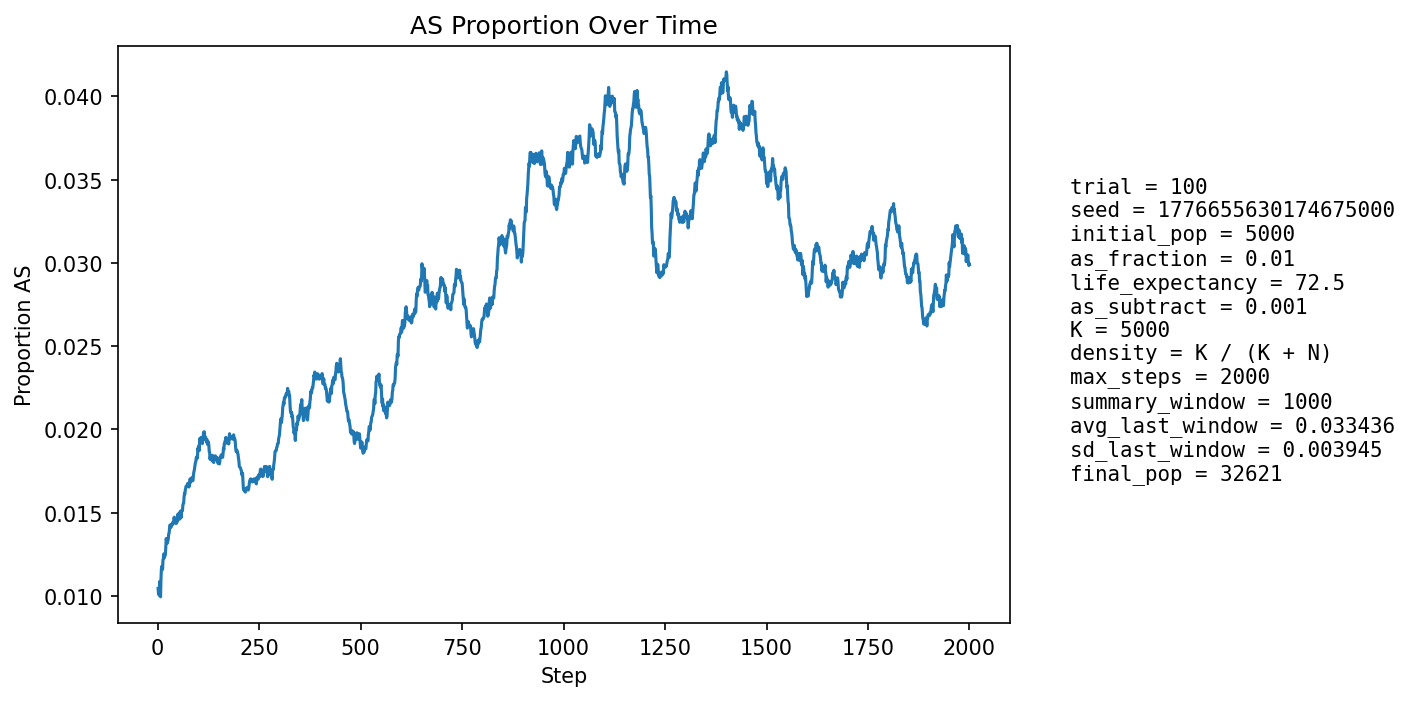

The file beside this chart, header and first rows:
step, population_size, births, newborn_AA, newborn_AS, newborn_SS, prop_newborn_AA, prop_newborn_AS, prop_newborn_SS, prop_repro_AA, prop_repro_AS, prop_AS_population
1, 5926, 1252, 1240, 12, 0, 0.9904, 0.009585, 0.0, 0.9904, 0.009588, 0.01046
2, 6709, 1147, 1139, 8, 0, 0.993, 0.006975, 0.0, 0.9904, 0.009577, 0.01014
3, 7417, 1071, 1062, 9, 0, 0.9916, 0.008403, 0.0, 0.9904, 0.009569, 0.01011
4, 8072, 1017, 1009, 8, 0, 0.9921, 0.007866, 0.0, 0.9877, 0.01227, 0.01003
5, 9012, 1303, 1283, 20, 0, 0.9847, 0.01535, 0.0, 0.9883, 0.01174, 0.01087
6, 10129, 1493, 1483, 10, 0, 0.9933, 0.006698, 0.0, 0.9892, 0.01075, 0.01027
7, 11356, 1615, 1603, 12, 0, 0.9926, 0.00743, 0.0, 0.9896, 0.01044, 0.009951
8, 12648, 1691, 1662, 29, 0, 0.9829, 0.01715, 0.0, 0.9899, 0.01012, 0.01099
9, 14065, 1826, 1798, 28, 0, 0.9847, 0.01533, 0.0, 0.9888, 0.01117, 0.01159
10, 15615, 1976, 1950, 25, 1, 0.9868, 0.01265, 0.0005061, 0.9895, 0.01048, 0.01178
11, 17288, 2118, 2097, 21, 0, 0.9901, 0.009915, 0.0, 0.9899, 0.01008, 0.01163
12, 19050, 2238, 2214, 24, 0, 0.9893, 0.01072, 0.0, 0.9894, 0.01063, 0.0116
13, 20721, 2189, 2152, 37, 0, 0.9831, 0.0169, 0.0, 0.9885, 0.01149, 0.01216
14, 22348, 2200, 2172, 28, 0, 0.9873, 0.01273, 0.0, 0.9879, 0.01211, 0.01226
15, 23940, 2250, 2218, 32, 0, 0.9858, 0.01422, 0.0, 0.988, 0.01203, 0.01253
16, 25493, 2323, 2301, 22, 0, 0.9905, 0.009471, 0.0, 0.9879, 0.01212, 0.01228
17, 26920, 2341, 2310, 31, 0, 0.9868, 0.01324, 0.0, 0.9874, 0.01261, 0.01241
18, 28195, 2340, 2314, 26, 0, 0.9889, 0.01111, 0.0, 0.9868, 0.01319, 0.01241
19, 29327, 2340, 2308, 32, 0, 0.9863, 0.01368, 0.0, 0.9862, 0.01384, 0.01251
20, 30361, 2348, 2309, 39, 0, 0.9834, 0.01661, 0.0, 0.9871, 0.0129, 0.01294
21, 31299, 2347, 2304, 43, 0, 0.9817, 0.01832, 0.0, 0.9872, 0.01277, 0.01345
22, 32116, 2333, 2310, 23, 0, 0.9901, 0.009859, 0.0, 0.9874, 0.01258, 0.01326
23, 32784, 2309, 2278, 31, 0, 0.9866, 0.01343, 0.0, 0.9869, 0.01307, 0.0133
24, 33309, 2282, 2260, 22, 0, 0.9904, 0.009641, 0.0, 0.9863, 0.01374, 0.01318
25, 33708, 2269, 2234, 35, 0, 0.9846, 0.01543, 0.0, 0.9861, 0.01392, 0.01332
26, 34001, 2261, 2230, 31, 0, 0.9863, 0.01371, 0.0, 0.9865, 0.01354, 0.01341
27, 34195, 2251, 2212, 39, 0, 0.9827, 0.01733, 0.0, 0.9865, 0.0135, 0.01372
28, 34294, 2235, 2203, 32, 0, 0.9857, 0.01432, 0.0, 0.9865, 0.01347, 0.01376
29, 34325, 2221, 2185, 36, 0, 0.9838, 0.01621, 0.0, 0.9862, 0.01381, 0.01401
30, 34300, 2209, 2172, 36, 1, 0.9833, 0.0163, 0.0004527, 0.9859, 0.0141, 0.01426
31, 34240, 2200, 2171, 29, 0, 0.9868, 0.01318, 0.0, 0.9855, 0.01446, 0.01425
32, 34150, 2190, 2167, 23, 0, 0.9895, 0.0105, 0.0, 0.9858, 0.0142, 0.01411
33, 34031, 2180, 2152, 28, 0, 0.9872, 0.01284, 0.0, 0.9859, 0.01406, 0.01413
34, 33888, 2172, 2138, 34, 0, 0.9843, 0.01565, 0.0, 0.9851, 0.01487, 0.01431
35, 33734, 2167, 2138, 28, 1, 0.9866, 0.01292, 0.0004615, 0.9851, 0.01489, 0.01429
36, 33579, 2165, 2134, 31, 0, 0.9857, 0.01432, 0.0, 0.985, 0.01497, 0.01429
37, 33432, 2163, 2131, 32, 0, 0.9852, 0.01479, 0.0, 0.9854, 0.01462, 0.01442
38, 33287, 2161, 2134, 27, 0, 0.9875, 0.01249, 0.0, 0.9851, 0.01487, 0.01433
39, 33153, 2159, 2127, 32, 0, 0.9852, 0.01482, 0.0, 0.9857, 0.01434, 0.01439
40, 33031, 2158, 2119, 38, 1, 0.9819, 0.01761, 0.0004634, 0.9857, 0.01433, 0.01468
41, 32921, 2158, 2124, 33, 1, 0.9842, 0.01529, 0.0004634, 0.9859, 0.01414, 0.01473
42, 32829, 2158, 2136, 22, 0, 0.9898, 0.01019, 0.0, 0.9864, 0.01362, 0.01447
43, 32747, 2158, 2129, 29, 0, 0.9866, 0.01344, 0.0, 0.9861, 0.0139, 0.01441
44, 32677, 2159, 2128, 31, 0, 0.9856, 0.01436, 0.0, 0.9852, 0.01479, 0.01438
45, 32618, 2160, 2122, 38, 0, 0.9824, 0.01759, 0.0, 0.9849, 0.01511, 0.01453
46, 32575, 2162, 2136, 26, 0, 0.988, 0.01203, 0.0, 0.9856, 0.01439, 0.01437
47, 32539, 2163, 2124, 39, 0, 0.982, 0.01803, 0.0, 0.9855, 0.01446, 0.0146
48, 32514, 2164, 2139, 25, 0, 0.9884, 0.01155, 0.0, 0.9855, 0.01446, 0.01446
49, 32499, 2166, 2133, 33, 0, 0.9848, 0.01524, 0.0, 0.9851, 0.01489, 0.01455
50, 32491, 2167, 2127, 40, 0, 0.9815, 0.01846, 0.0, 0.9852, 0.01477, 0.01493
51, 32486, 2168, 2144, 24, 0, 0.9889, 0.01107, 0.0, 0.9849, 0.01514, 0.01471
52, 32487, 2169, 2139, 30, 0, 0.9862, 0.01383, 0.0, 0.9857, 0.01433, 0.01468
53, 32495, 2170, 2137, 33, 0, 0.9848, 0.01521, 0.0, 0.9856, 0.01438, 0.01477
54, 32501, 2170, 2144, 26, 0, 0.988, 0.01198, 0.0, 0.9846, 0.01536, 0.01461
55, 32511, 2171, 2126, 45, 0, 0.9793, 0.02073, 0.0, 0.985, 0.01504, 0.01504
56, 32524, 2172, 2138, 34, 0, 0.9843, 0.01565, 0.0, 0.985, 0.01497, 0.0151
57, 32539, 2173, 2155, 18, 0, 0.9917, 0.008283, 0.0, 0.9853, 0.01472, 0.01469
58, 32553, 2173, 2141, 32, 0, 0.9853, 0.01473, 0.0, 0.9853, 0.01465, 0.01475
59, 32565, 2173, 2129, 44, 0, 0.9798, 0.02025, 0.0, 0.9849, 0.01507, 0.01511
60, 32576, 2173, 2140, 33, 0, 0.9848, 0.01519, 0.0, 0.9844, 0.01556, 0.01513
... 1,940 more rows
